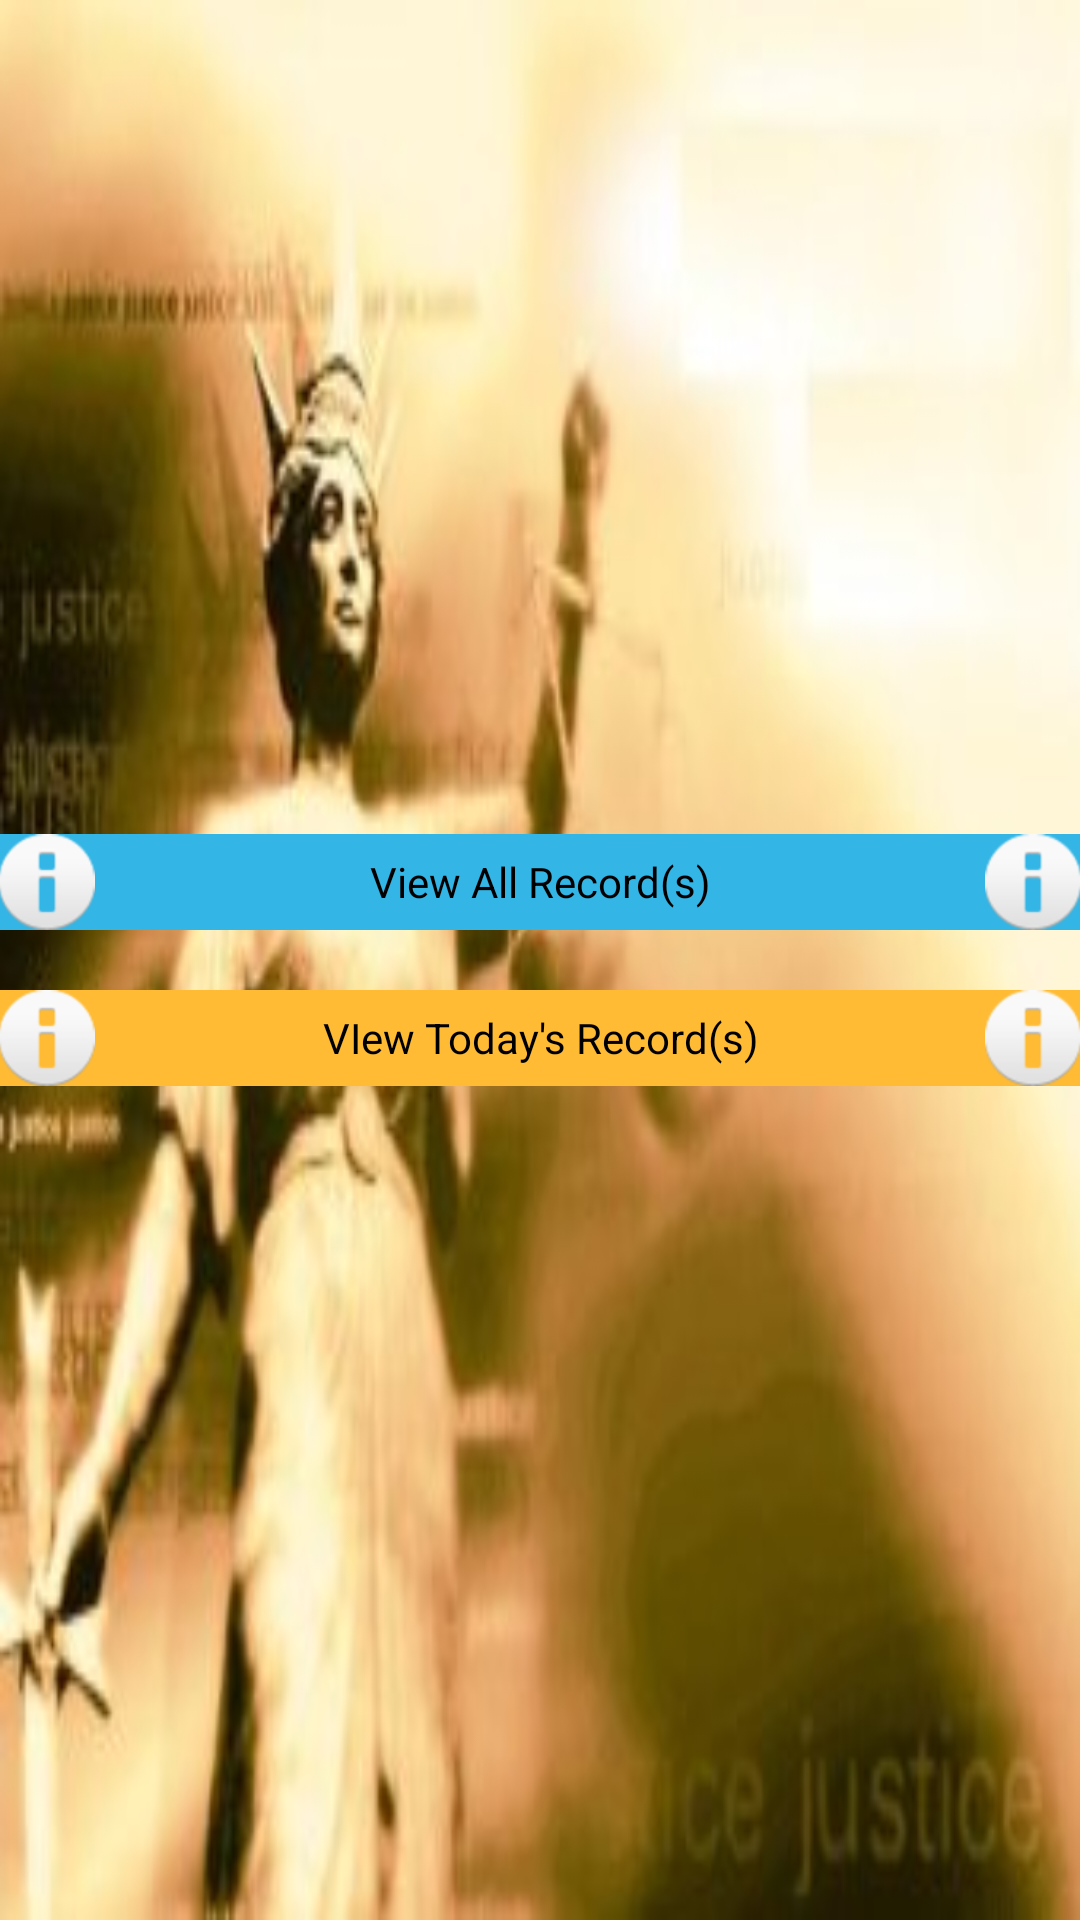

This screen was rendered from an Android layout file. Write that file and the resources it references.
<!-- AndroidManifest.xml: application theme AppTheme -->
<!-- res/layout/activity_view_record.xml -->
<LinearLayout xmlns:android="http://schemas.android.com/apk/res/android"
    xmlns:tools="http://schemas.android.com/tools"
    android:id="@+id/LinearLayout1"
    android:layout_width="match_parent"
    android:layout_height="match_parent"
    android:background="@drawable/abcd"
    android:orientation="vertical"
    android:paddingBottom="@dimen/activity_vertical_margin"
    android:paddingLeft="@dimen/activity_horizontal_margin"
    android:paddingRight="@dimen/activity_horizontal_margin"
    android:paddingTop="@dimen/activity_vertical_margin"
    tools:context=".ViewRecord" >

    <RelativeLayout
        android:id="@+id/RelativeLayout1"
        android:layout_width="wrap_content"
        android:layout_height="match_parent"
        android:layout_gravity="center"
        android:gravity="center"
        android:orientation="vertical" >

        <Button
            android:id="@+id/btnViewAllViewRecord"
            android:layout_width="match_parent"
            android:layout_height="wrap_content"
            android:background="@android:color/holo_blue_light"
            android:drawableLeft="@android:drawable/ic_dialog_info"
            android:drawableRight="@android:drawable/ic_dialog_info"
            android:text="View All Record(s)"
            tools:ignore="NewApi" />

        <Button
            android:id="@+id/btnViewTodayView"
            android:layout_width="match_parent"
            android:layout_height="wrap_content"
            android:layout_alignParentLeft="true"
            android:layout_below="@+id/btnViewAllViewRecord"
            android:layout_marginTop="20dp"
            android:background="@android:color/holo_orange_light"
            android:drawableLeft="@android:drawable/ic_dialog_info"
            android:drawableRight="@android:drawable/ic_dialog_info"
            android:text="VIew Today&apos;s Record(s)"
            tools:ignore="NewApi" />

    </RelativeLayout>

</LinearLayout>
<!-- resources referenced by this layout -->
<resources>
  <!-- drawable abcd: jpg bitmap (drawable, 13963 bytes) -->
  <style name="AppTheme" parent="AppBaseTheme">
          
      </style>
  <style name="AppBaseTheme" parent="android:Theme.Light">
          
      </style>
</resources>
